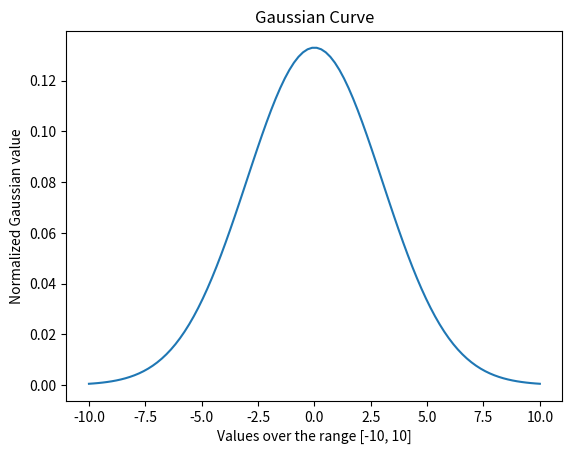

The matplotlib source for this figure:
import matplotlib.pyplot as plt
import numpy as np 

mean = 0
std = 3
x_range = np.linspace(-10, 10, 100)

def gaussian(x, mu, sigma):
    value = 1.0 / (np.sqrt(2.0 * np.pi) * sigma) * np.exp(-np.power((x - mu) / sigma, 2.0) / 2)
    return value 

plt.xlabel("Values over the range [-10, 10]")
plt.ylabel("Normalized Gaussian value")
plt.title("Gaussian Curve")
plt.plot(x_range, gaussian(x_range, mean, std))
plt.savefig('gaussian.png')
plt.show()
